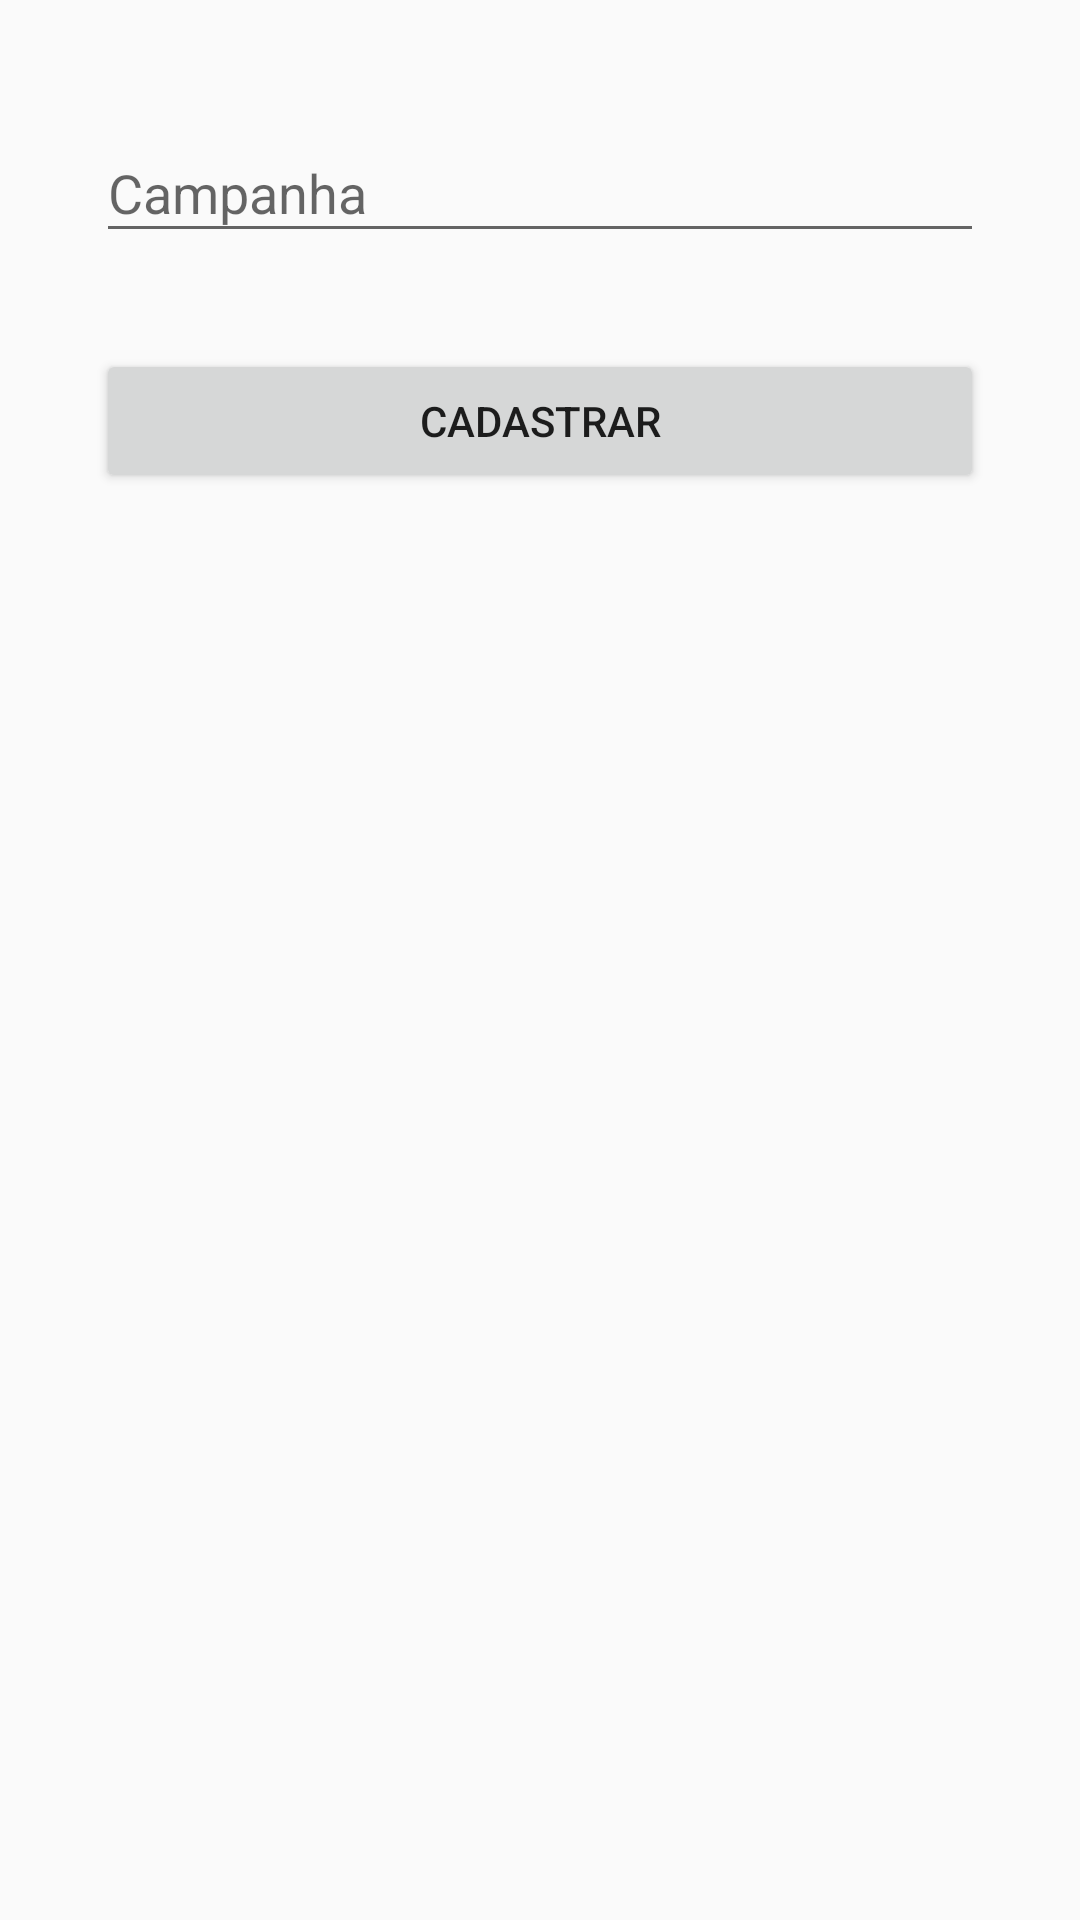

Layout XML and referenced resources for this Android screen:
<!-- AndroidManifest.xml: application theme AppTheme -->
<!-- res/layout/activity_pedido_cadastro.xml -->
<?xml version="1.0" encoding="utf-8"?>
<LinearLayout xmlns:android="http://schemas.android.com/apk/res/android"
    xmlns:app="http://schemas.android.com/apk/res-auto"
    xmlns:tools="http://schemas.android.com/tools"
    android:layout_width="match_parent"
    android:layout_height="match_parent"
    android:orientation="vertical"
    tools:context=".view.PedidoCadastroActivity">

    <android.support.design.widget.TextInputLayout
        android:id="@+id/til_campanha_pedido"
        android:layout_width="match_parent"
        android:layout_height="wrap_content"
        android:layout_marginTop="32dp"
        android:layout_marginLeft="32dp"
        android:layout_marginRight="32dp">

        <EditText
            android:id="@+id/et_campanha_pedido"
            android:layout_width="match_parent"
            android:layout_height="wrap_content"
            android:hint="@string/campanha"
            android:inputType="text" />
    </android.support.design.widget.TextInputLayout>

    <Button
        android:id="@+id/btCadastrarPedido"
        android:layout_width="match_parent"
        android:layout_height="wrap_content"
        android:layout_marginTop="32dp"
        android:layout_marginLeft="32dp"
        android:layout_marginRight="32dp"
        android:text="@string/cadastrar"/>

</LinearLayout>
<!-- resources referenced by this layout -->
<resources>
  <string name="cadastrar">CADASTRAR</string>
  <string name="campanha">Campanha</string>
  <style name="AppTheme" parent="Theme.AppCompat.Light.DarkActionBar">
          
          <item name="colorPrimary">@color/colorPrimary</item>
          <item name="colorPrimaryDark">@color/colorPrimaryDark</item>
          <item name="colorAccent">@color/colorAccent</item>
      </style>
  <color name="colorPrimary">#d75a6c</color>
  <color name="colorPrimaryDark">#a12841</color>
  <color name="colorAccent">#D81B60</color>
</resources>
